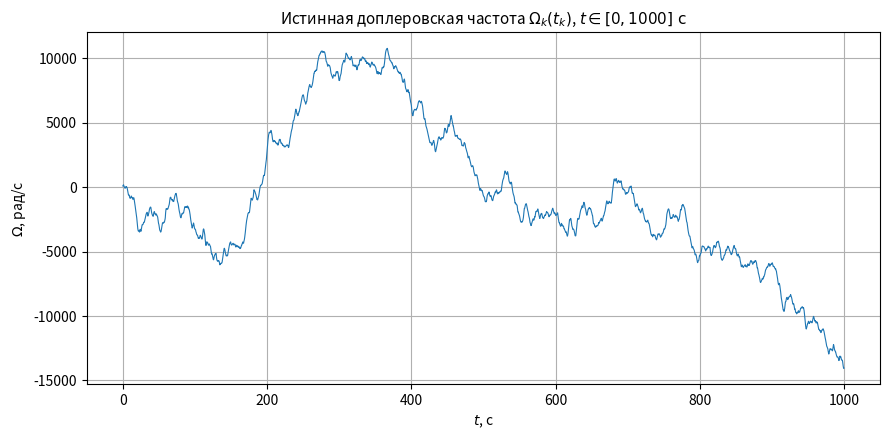
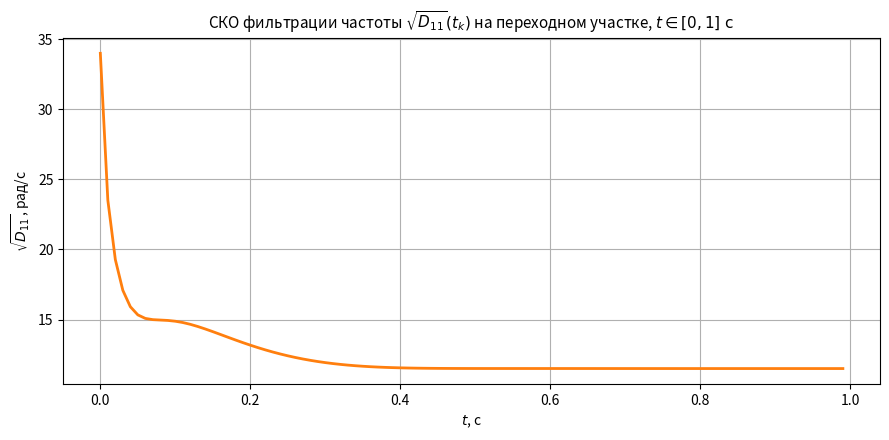
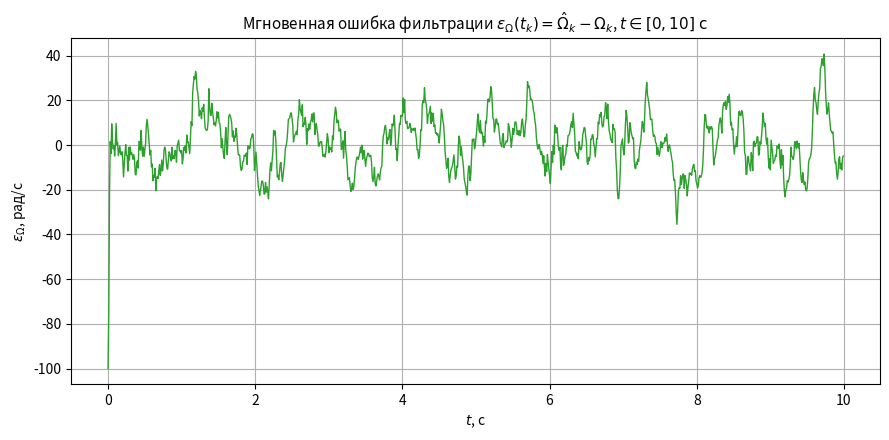
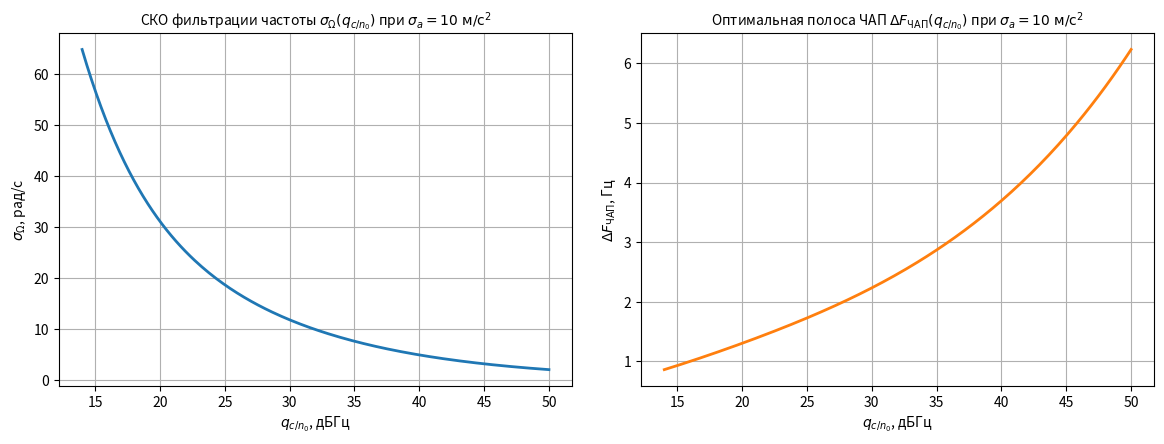
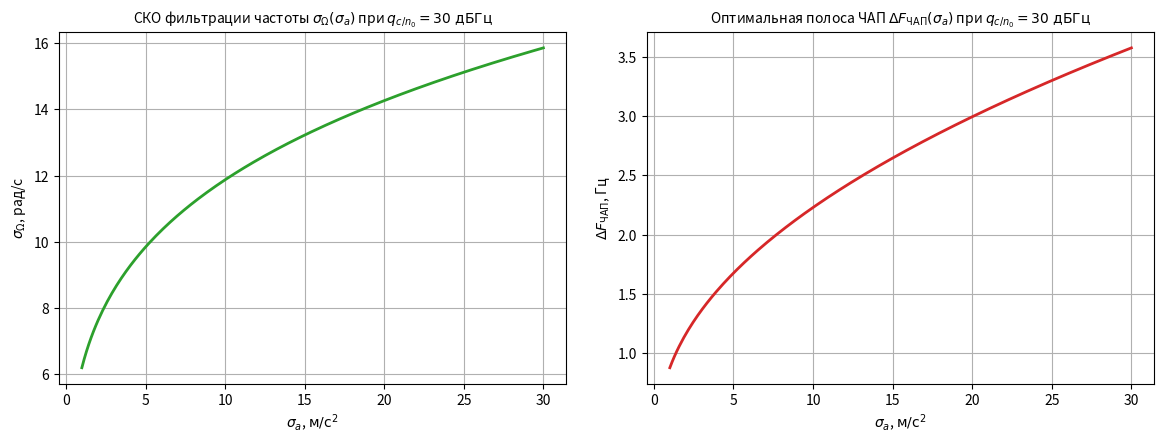

The matplotlib source for these figures, in order:
import numpy as np
import matplotlib.pyplot as plt

# ==========================================
# Исходные константы (Лекция 9, слайд 10)
# ==========================================
alpha = 1.0                     # с^-1
T = 0.01                        # 10 мс
f0 = 1602e6                     # Гц
omega0 = 2.0 * np.pi * f0       # рад/с
c = 3e8                         # м/с
k_dop = omega0 / c              # коэффициент пересчета (рад/с) / (м/с)


def calc_N0_tilde(q_lin):
    return (2.0 / (q_lin * T**2)) * (1.0 + 1.0 / (2.0 * q_lin * T))


def calc_S_xi(sigma_a):
    return 2.0 * (sigma_a**2) * alpha * (k_dop**2)


def steady_state_params(q_dBHz, sigma_a):
    q_lin = 10.0**(0.1 * q_dBHz)
    N0_t = calc_N0_tilde(q_lin)
    S_xi = calc_S_xi(sigma_a)

    # Дисперсия ошибки фильтрации частоты D11 и коэффициенты фильтра
    D11 = (alpha * N0_t / 2.0) * (
        np.sqrt(1.0 + 2.0 * np.sqrt(S_xi / (alpha**2 * N0_t))) - 1.0
    )
    sigma_omega = np.sqrt(D11)

    K1 = 2.0 * D11 / N0_t
    K2 = (K1**2) / 2.0

    # Эквивалентная шумовая полоса ЧАП (аналитический интеграл)
    num = (K1**2) * (alpha + K1) + (alpha * K1 + K2)**2
    den = 4.0 * (alpha + K1) * (alpha * K1 + K2)
    dF_fll = num / den

    return sigma_omega, dF_fll, D11


# ==========================================
# Пункты 1 и 2: Аналитические зависимости
# ==========================================
q_grid_dBHz = np.linspace(14.0, 50.0, 200)
sigma_omega_q, dF_q, _ = steady_state_params(q_grid_dBHz, sigma_a=10.0)

sigma_a_grid = np.linspace(1.0, 30.0, 200)
sigma_omega_a, dF_a, _ = steady_state_params(q_dBHz=30.0, sigma_a=sigma_a_grid)

# ==========================================
# Пункты 3–8: Дискретное моделирование (Калман)
# ==========================================
q_sim_dBHz = 30.0
sigma_a_sim = 10.0
q_sim_lin = 10.0**(0.1 * q_sim_dBHz)

N0_t_sim = calc_N0_tilde(q_sim_lin)
S_xi_sim = calc_S_xi(sigma_a_sim)

sigma_xi_d = np.sqrt(S_xi_sim / (2.0 * T))     # СКО дискретного формирующего шума
sigma_n_d = np.sqrt(N0_t_sim / (2.0 * T))      # СКО дискретного шума наблюдений

T_sim = 1000.0                                 # 1000 с
N_steps = int(T_sim / T)
t_arr = np.arange(N_steps) * T

# Матрицы дискретной системы
F = np.array([
    [1.0, T],
    [0.0, 1.0 - alpha * T],
])
G = np.array([
    [0.0],
    [alpha * T],
])
H = np.array([[1.0, 0.0]])
Q_d = (G @ G.T) * (sigma_xi_d**2)
R_d = sigma_n_d**2

# Начальные условия
rng = np.random.default_rng(42)
x_true = np.array([100.0, 100.0])                # Omega_0 = 100 рад/с, v_0 = 0
x_est = np.array([0.0, 0.0])                   # Оценка в начале = 0
D = np.array([
    [34.0**2, 0.0],
    [0.0, 340.0**2],
])

# Массивы для сохранения траекторий
omega_true_hist = np.zeros(N_steps)
omega_est_hist = np.zeros(N_steps)
D11_hist = np.zeros(N_steps)

xi_noise = rng.normal(0.0, sigma_xi_d, size=N_steps)
n_noise = rng.normal(0.0, sigma_n_d, size=N_steps)

for k in range(N_steps):
    omega_true_hist[k] = x_true[0]
    omega_est_hist[k] = x_est[0]
    D11_hist[k] = D[0, 0]

    x_true = F @ x_true + np.array([0.0, alpha * T * xi_noise[k]])
    y_meas = x_true[0] + n_noise[k]

    x_pred = F @ x_est
    D_pred = F @ D @ F.T + Q_d

    S_inn = D_pred[0, 0] + R_d
    K = D_pred[:, 0] / S_inn

    innov = y_meas - x_pred[0]
    x_est = x_pred + K * innov
    D = (np.eye(2) - np.outer(K, H)) @ D_pred

err_omega = omega_est_hist - omega_true_hist

# ==========================================
# Сохранение отдельных фигур: 1.png .. 5.png
# ==========================================

# 1.png: Истинная доплеровская частота (0..1000 с)
fig1, ax1 = plt.subplots(figsize=(9, 4.5))
ax1.plot(t_arr, omega_true_hist, linewidth=0.8)
ax1.set_title(r'Истинная доплеровская частота $\Omega_k(t_k)$, $t \in [0, 1000]\text{ с}$', fontsize=11)
ax1.set_xlabel(r'$t$, с')
ax1.set_ylabel(r'$\Omega$, рад/с')
ax1.grid(True)
fig1.tight_layout()
fig1.savefig("1.png", dpi=300)

# 2.png: СКО фильтрации (0..1 с)
idx_1s = int(1.0 / T)
fig2, ax2 = plt.subplots(figsize=(9, 4.5))
ax2.plot(t_arr[:idx_1s], np.sqrt(D11_hist[:idx_1s]), linewidth=2, color='tab:orange')
ax2.set_title(r'СКО фильтрации частоты $\sqrt{D_{11}}(t_k)$ на переходном участке, $t \in [0, 1]\text{ с}$', fontsize=11)
ax2.set_xlabel(r'$t$, с')
ax2.set_ylabel(r'$\sqrt{D_{11}}$, рад/с')
ax2.grid(True)
fig2.tight_layout()
fig2.savefig("2.png", dpi=300)

# 3.png: Мгновенная ошибка фильтрации (0..10 с)
idx_10s = int(10.0 / T)
fig3, ax3 = plt.subplots(figsize=(9, 4.5))
ax3.plot(t_arr[:idx_10s], err_omega[:idx_10s], linewidth=1.0, color='tab:green')
ax3.set_title(r'Мгновенная ошибка фильтрации $\epsilon_\Omega(t_k) = \hat{\Omega}_k - \Omega_k$, $t \in [0, 10]\text{ с}$', fontsize=11)
ax3.set_xlabel(r'$t$, с')
ax3.set_ylabel(r'$\epsilon_\Omega$, рад/с')
ax3.grid(True)
fig3.tight_layout()
fig3.savefig("3.png", dpi=300)

# 4.png: Зависимости от q_{c/n0} (2 графика)
fig4, axes4 = plt.subplots(1, 2, figsize=(12, 4.8))
axes4[0].plot(q_grid_dBHz, sigma_omega_q, linewidth=2)
axes4[0].set_title(r'СКО фильтрации частоты $\sigma_\Omega(q_{c/n_0})$ при $\sigma_a = 10\text{ м/с}^2$', fontsize=10)
axes4[0].set_xlabel(r'$q_{c/n_0}$, дБГц')
axes4[0].set_ylabel(r'$\sigma_\Omega$, рад/с')
axes4[0].grid(True)

axes4[1].plot(q_grid_dBHz, dF_q, linewidth=2, color='tab:orange')
axes4[1].set_title(r'Оптимальная полоса ЧАП $\Delta F_{\text{ЧАП}}(q_{c/n_0})$ при $\sigma_a = 10\text{ м/с}^2$', fontsize=10)
axes4[1].set_xlabel(r'$q_{c/n_0}$, дБГц')
axes4[1].set_ylabel(r'$\Delta F_{\text{ЧАП}}$, Гц')
axes4[1].grid(True)
fig4.tight_layout(pad=2.0)
fig4.savefig("4.png", dpi=300)

# 5.png: Зависимости от sigma_a (2 графика)
fig5, axes5 = plt.subplots(1, 2, figsize=(12, 4.8))
axes5[0].plot(sigma_a_grid, sigma_omega_a, linewidth=2, color='tab:green')
axes5[0].set_title(r'СКО фильтрации частоты $\sigma_\Omega(\sigma_a)$ при $q_{c/n_0} = 30\text{ дБГц}$', fontsize=10)
axes5[0].set_xlabel(r'$\sigma_a$, $\text{м/с}^2$')
axes5[0].set_ylabel(r'$\sigma_\Omega$, рад/с')
axes5[0].grid(True)

axes5[1].plot(sigma_a_grid, dF_a, linewidth=2, color='tab:red')
axes5[1].set_title(r'Оптимальная полоса ЧАП $\Delta F_{\text{ЧАП}}(\sigma_a)$ при $q_{c/n_0} = 30\text{ дБГц}$', fontsize=10)
axes5[1].set_xlabel(r'$\sigma_a$, $\text{м/с}^2$')
axes5[1].set_ylabel(r'$\Delta F_{\text{ЧАП}}$, Гц')
axes5[1].grid(True)
fig5.tight_layout(pad=2.0)
fig5.savefig("5.png", dpi=300)

# ==========================================
# Пункт 8: Сравнение в установившемся режиме
# ==========================================
steady_start_idx = int(5.0 / T)
D11_discrete_steady = D11_hist[-1]
_, _, D11_analytic_steady = steady_state_params(q_sim_dBHz, sigma_a_sim)
D11_empirical = np.var(err_omega[steady_start_idx:])

print("=" * 60)
print("СРАВНЕНИЕ В УСТАНОВИВШЕМСЯ РЕЖИМЕ (t > 5 с):")
print(
    f"Теоретическая D11 (дискретный Калман): {D11_discrete_steady:.2f} (рад/с)^2  "
    f"(СКО = {np.sqrt(D11_discrete_steady):.2f} рад/с)"
)
print(
    f"Теоретическая D11 (непрерывная модель): {D11_analytic_steady:.2f} (рад/с)^2  "
    f"(СКО = {np.sqrt(D11_analytic_steady):.2f} рад/с)"
)
print(
    f"Выборочная дисперсия по реализации:    {D11_empirical:.2f} (рад/с)^2  "
    f"(СКО = {np.sqrt(D11_empirical):.2f} рад/с)"
)
print("=" * 60)

plt.show()
